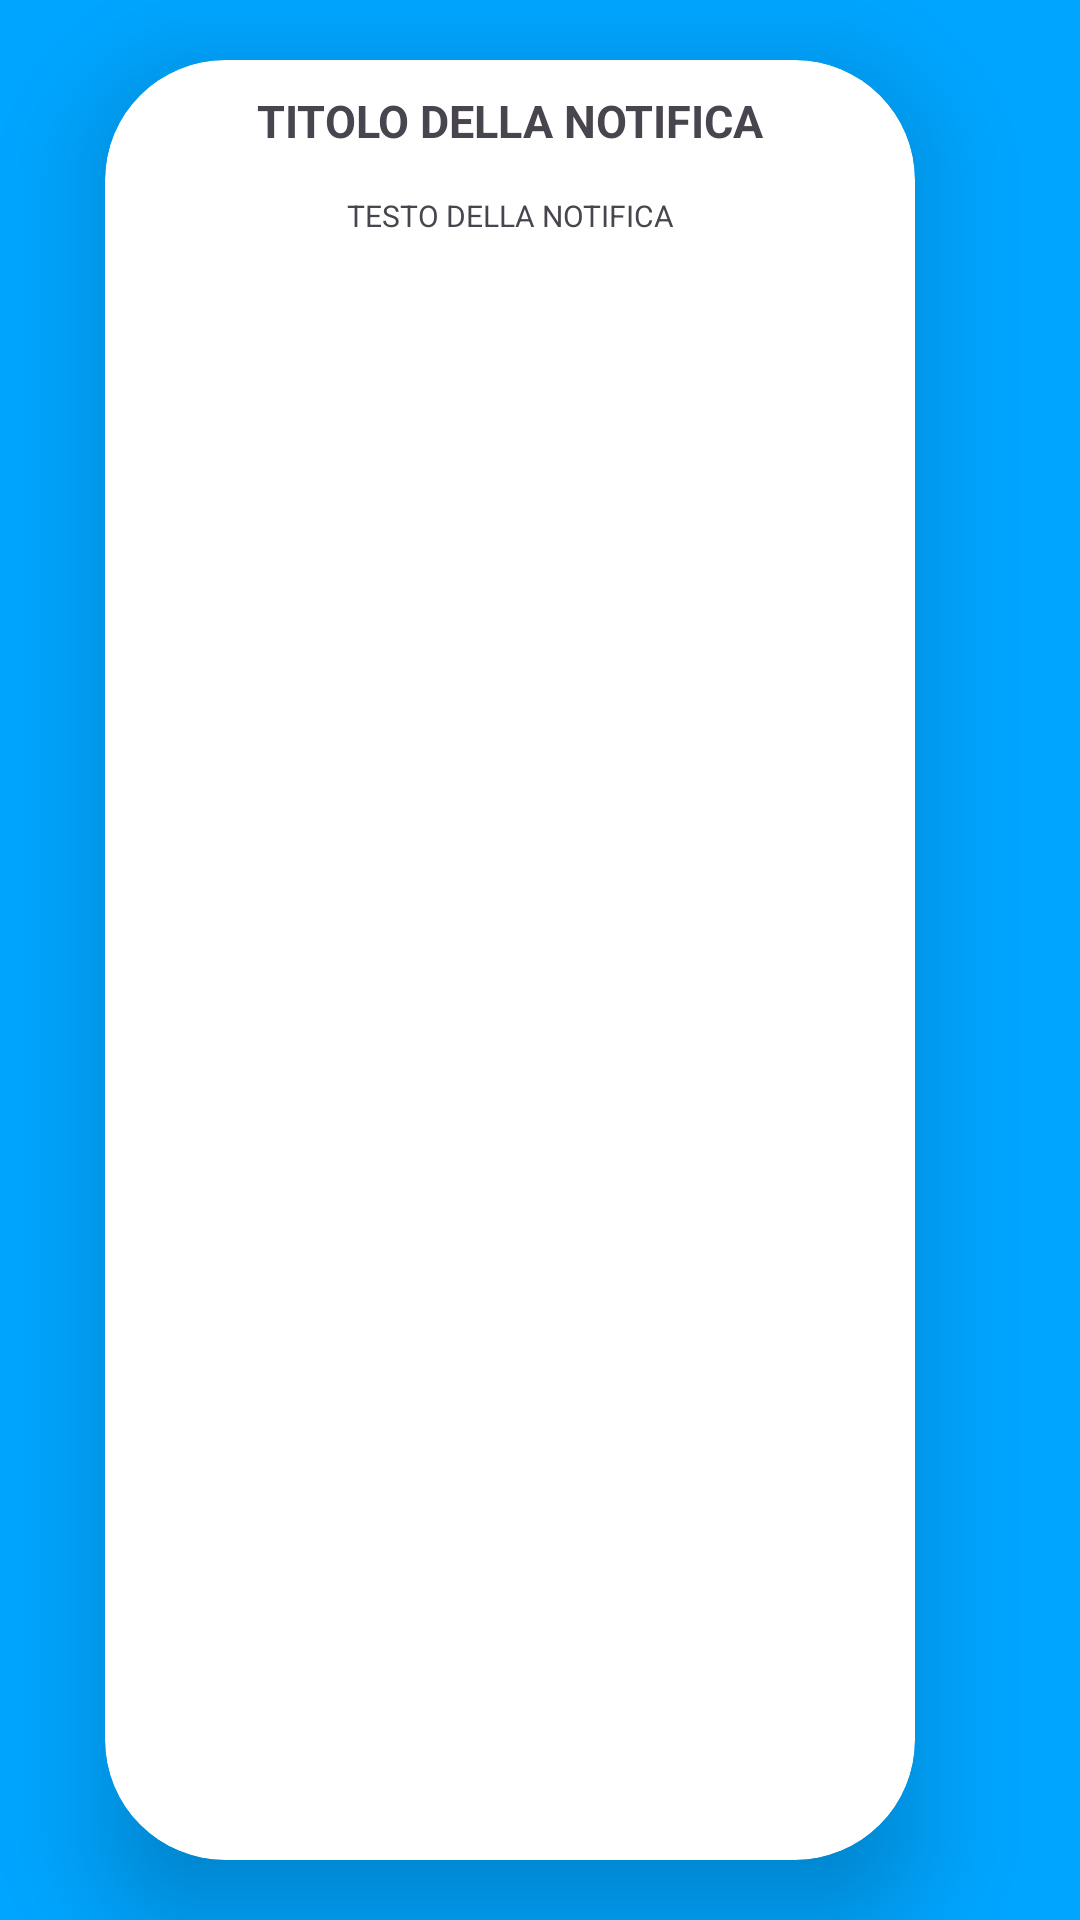

Reconstruct the res/layout file that produces this screen, plus the resources it refers to.
<!-- AndroidManifest.xml: application theme Base.Theme.Padel -->
<!-- res/layout/notifica_row.xml -->
<?xml version="1.0" encoding="utf-8"?>
<LinearLayout xmlns:android="http://schemas.android.com/apk/res/android"
    xmlns:app="http://schemas.android.com/apk/res-auto"
    android:layout_width="match_parent"
    android:layout_height="wrap_content"
    android:background="@color/colorPrimary2"

    android:gravity="center"
    android:orientation="vertical">

    <androidx.cardview.widget.CardView
        android:layout_width="match_parent"
        android:layout_height="101dp"
        android:layout_marginLeft="40dp"
        android:layout_marginTop="20dp"
        android:layout_marginRight="50dp"
        android:layout_marginBottom="20dp"
        android:layout_weight="1"
        app:cardCornerRadius="40dp"
        app:cardElevation="20dp">

        <TextView
            android:id="@+id/titolo_notifica_txt"
            android:layout_width="match_parent"
            android:layout_height="wrap_content"
            android:layout_marginTop="10dp"
            android:text="TITOLO DELLA NOTIFICA"
            android:textAlignment="center"
            android:textSize="15sp"
            android:textStyle="bold" />

        <TextView
            android:id="@+id/not_txt"
            android:layout_width="match_parent"
            android:layout_height="41dp"
            android:layout_marginTop="45dp"
            android:layout_weight="1"
            android:text="TESTO DELLA NOTIFICA"
            android:textAlignment="center"
            android:textSize="10sp" />
    </androidx.cardview.widget.CardView>

</LinearLayout>
<!-- resources referenced by this layout -->
<resources>
  <color name="colorPrimary2">#00A5FF</color>
  <style name="Base.Theme.Padel" parent="Theme.Material3.Light.NoActionBar">
          
          
  
          <item name="colorPrimary">@color/colorPrimary</item>
          <item name="colorSecondary">@color/colorPrimary2</item>
      </style>
  <color name="colorPrimary"> #0947E8</color>
</resources>
